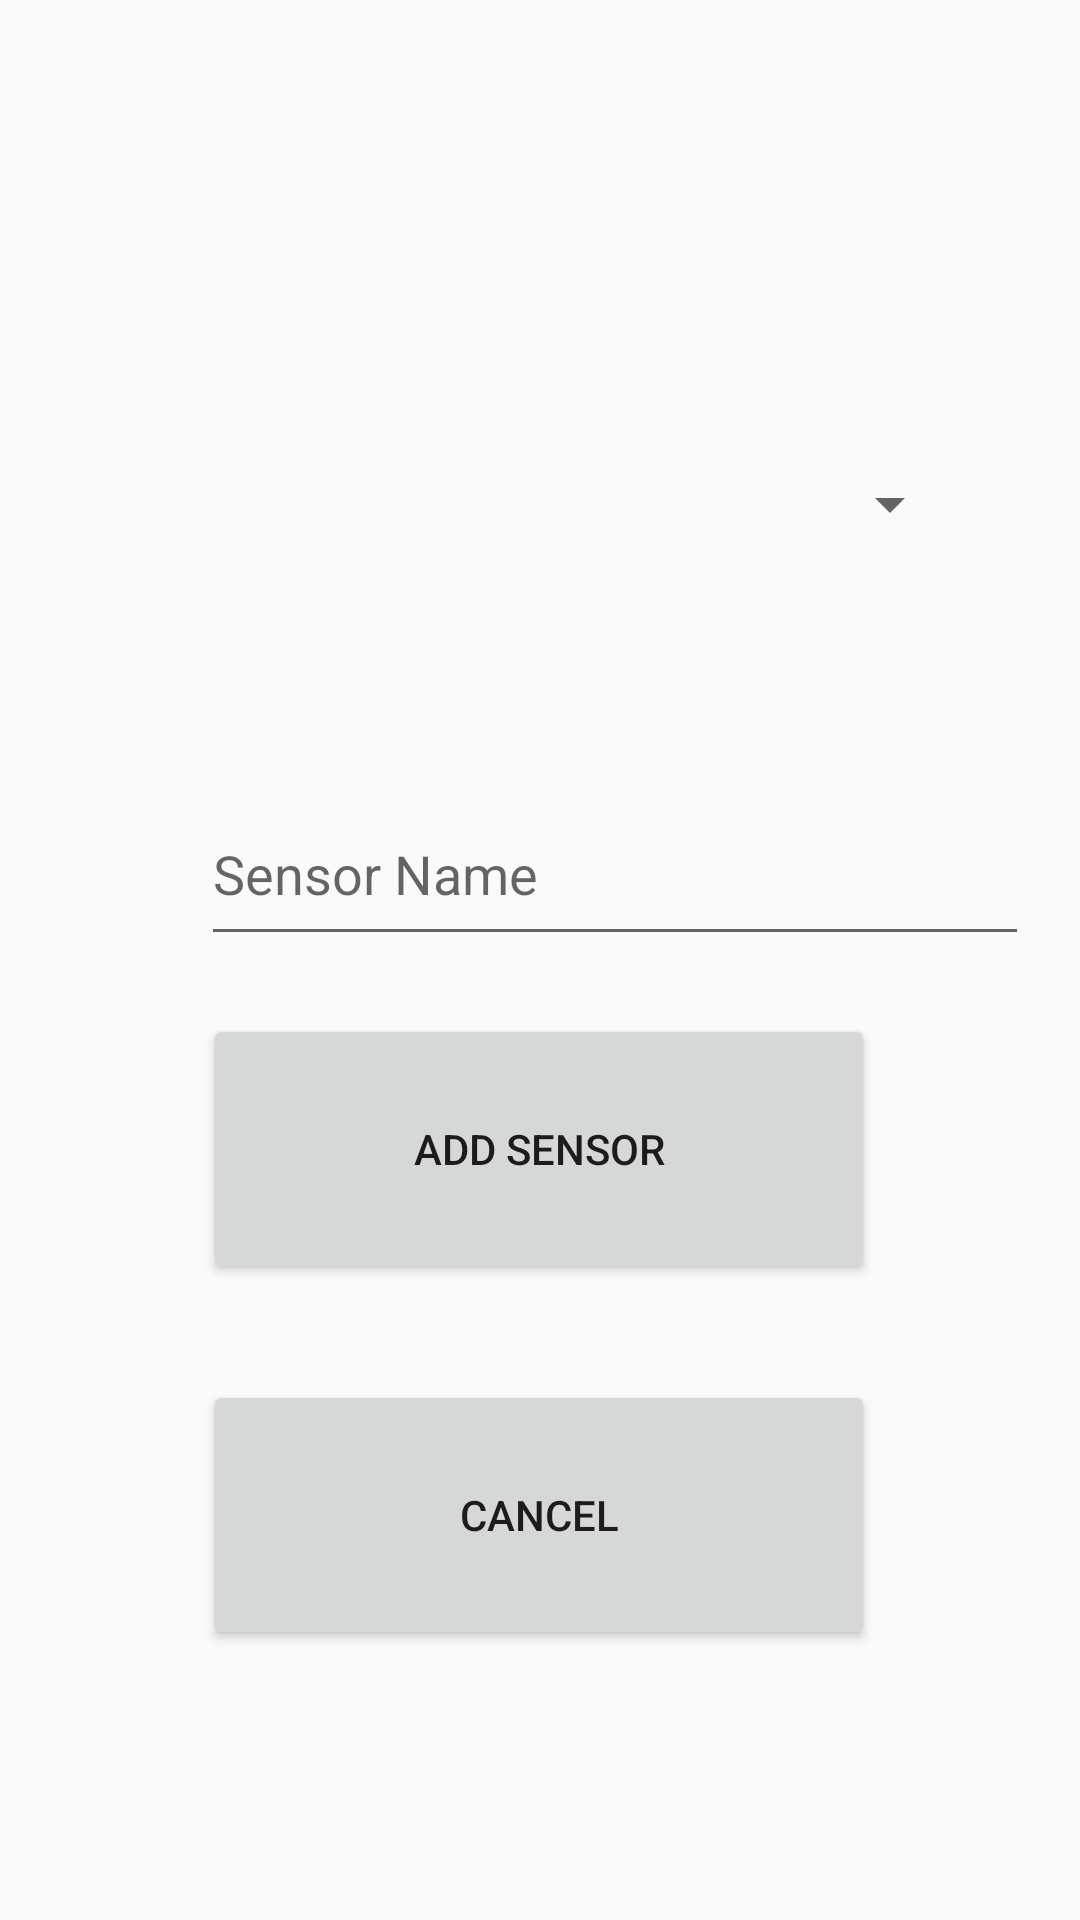

Layout XML and referenced resources for this Android screen:
<!-- AndroidManifest.xml: application theme AppTheme -->
<!-- res/layout/activity_add_sensor.xml -->
<?xml version="1.0" encoding="utf-8"?>
<androidx.constraintlayout.widget.ConstraintLayout xmlns:android="http://schemas.android.com/apk/res/android"
    xmlns:app="http://schemas.android.com/apk/res-auto"
    xmlns:tools="http://schemas.android.com/tools"
    android:layout_width="match_parent"
    android:layout_height="match_parent"
    tools:context=".AddSensor">

    <Button
        android:id="@+id/button"
        android:layout_width="224dp"
        android:layout_height="90dp"
        android:layout_marginStart="93dp"
        android:layout_marginEnd="94dp"
        android:layout_marginBottom="32dp"
        android:text="@string/newSensor"
        app:layout_constraintBottom_toTopOf="@+id/cancelButton"
        app:layout_constraintEnd_toEndOf="parent"
        app:layout_constraintStart_toStartOf="parent" />

    <Button
        android:id="@+id/cancelButton"
        android:layout_width="224dp"
        android:layout_height="90dp"
        android:layout_marginStart="93dp"
        android:layout_marginEnd="94dp"
        android:layout_marginBottom="90dp"
        android:text="@string/cancel"
        app:layout_constraintBottom_toBottomOf="parent"
        app:layout_constraintEnd_toEndOf="parent"
        app:layout_constraintStart_toStartOf="parent" />

    <Spinner
        android:id="@+id/sensorSpinner"
        android:layout_width="281dp"
        android:layout_height="56dp"
        android:layout_marginTop="140dp"
        app:layout_constraintEnd_toEndOf="parent"
        app:layout_constraintStart_toStartOf="parent"
        app:layout_constraintTop_toTopOf="parent" />

    <EditText
        android:id="@+id/editText"
        android:layout_width="276dp"
        android:layout_height="58dp"
        android:layout_marginStart="67dp"
        android:layout_marginTop="90dp"
        android:layout_marginEnd="68dp"
        android:layout_marginBottom="45dp"
        android:ems="10"
        android:hint="@string/sensorName"
        android:inputType="textPersonName"
        app:layout_constraintBottom_toTopOf="@+id/button"
        app:layout_constraintEnd_toEndOf="parent"
        app:layout_constraintHorizontal_bias="0.0"
        app:layout_constraintStart_toStartOf="parent"
        app:layout_constraintTop_toBottomOf="@+id/sensorSpinner" />

</androidx.constraintlayout.widget.ConstraintLayout>
<!-- resources referenced by this layout -->
<resources>
  <string name="cancel">Cancel</string>
  <string name="newSensor">Add Sensor</string>
  <string name="sensorName">Sensor Name</string>
  <style name="AppTheme" parent="Theme.AppCompat.Light.DarkActionBar">
          
          <item name="colorPrimary">@color/colorPrimary</item>
          <item name="colorPrimaryDark">@color/colorPrimaryDark</item>
          <item name="colorAccent">@color/colorAccent</item>
      </style>
  <!-- not gathered from this repository: default colours our renderer supplied (Android Studio template values) -->
  <color name="colorPrimary">#FF6200EE</color>
  <color name="colorPrimaryDark">#FF3700B3</color>
  <color name="colorAccent">#FF03DAC5</color>
</resources>
